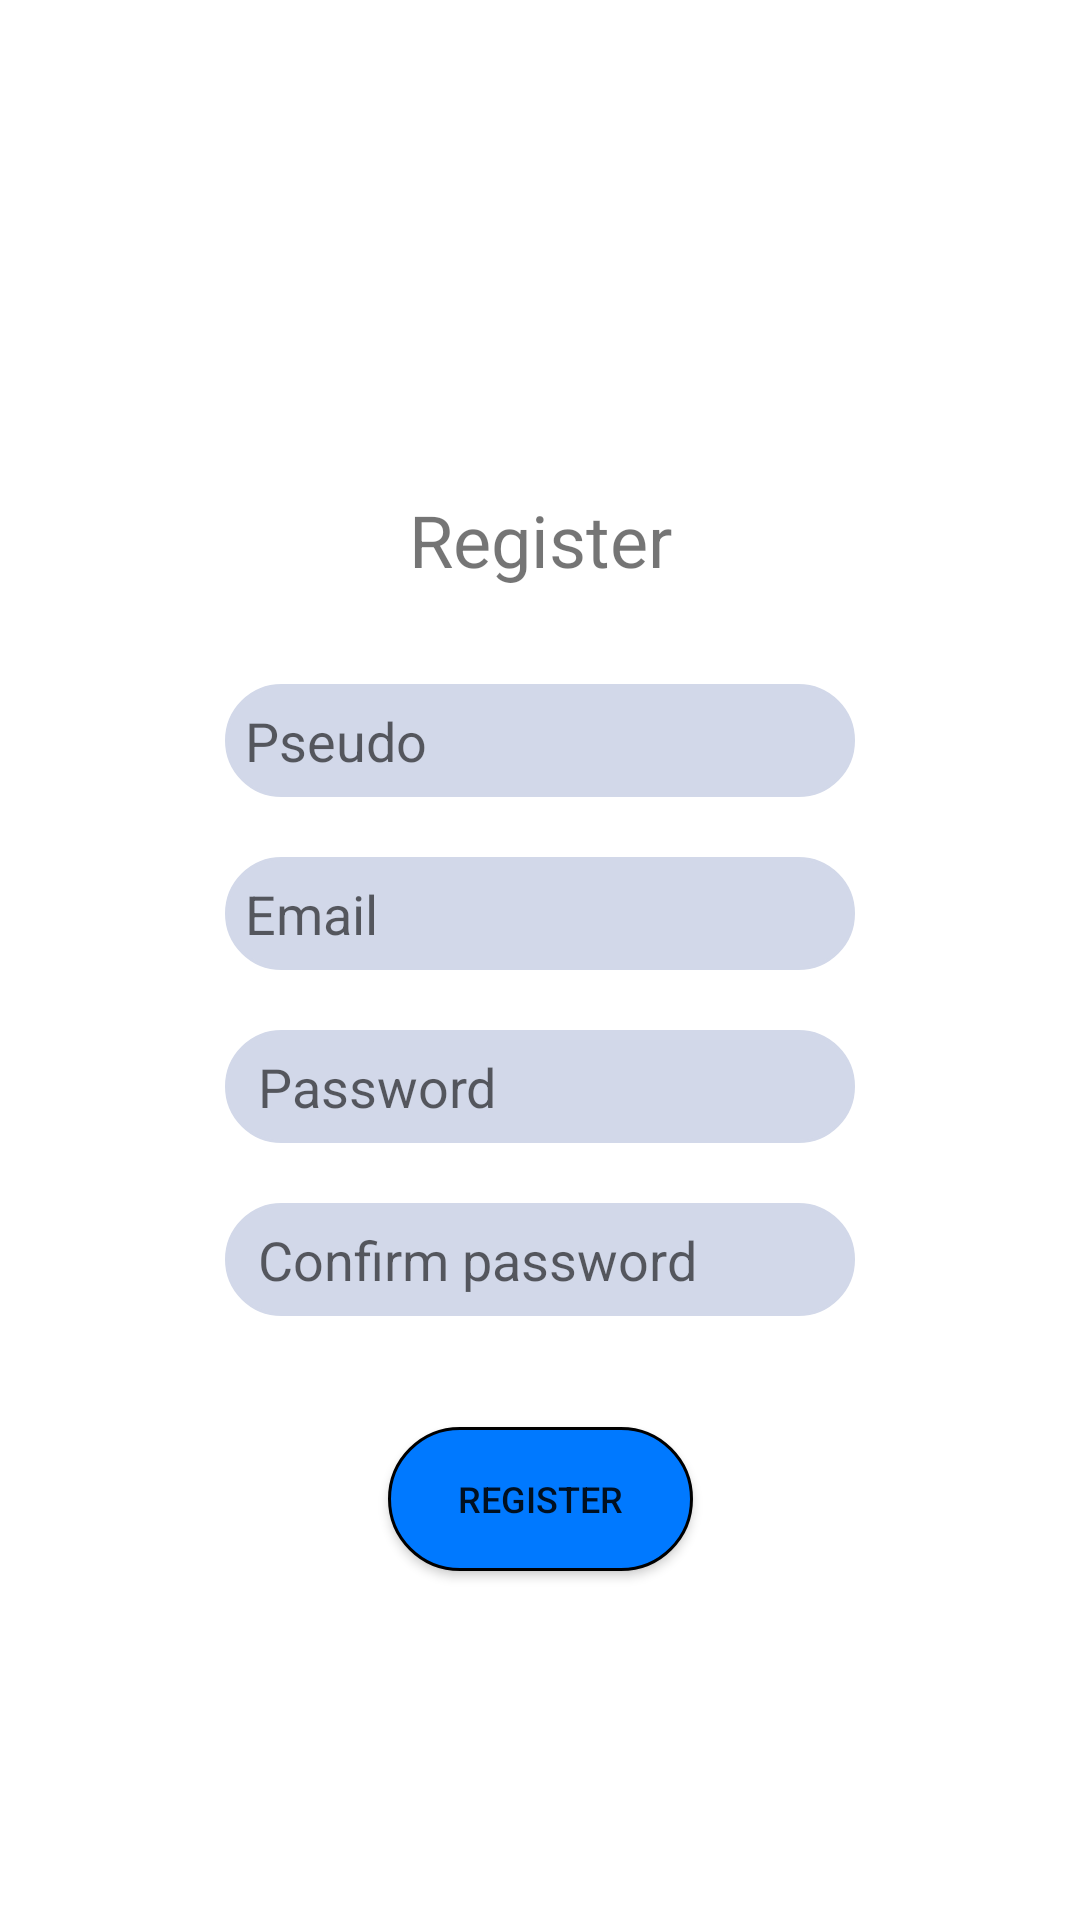

Here is an Android app screen rendered from its layout file. Give the layout XML and the strings, colors and styles it references.
<!-- AndroidManifest.xml: application theme Theme.LeM -->
<!-- res/layout/activity_register.xml -->
<?xml version="1.0" encoding="utf-8"?>
<androidx.constraintlayout.widget.ConstraintLayout xmlns:android="http://schemas.android.com/apk/res/android"
    xmlns:app="http://schemas.android.com/apk/res-auto"
    xmlns:tools="http://schemas.android.com/tools"
    android:layout_width="match_parent"
    android:layout_height="match_parent"
    tools:context=".Register">

    <EditText
        android:id="@+id/inputPseudo"
        android:layout_width="wrap_content"
        android:layout_height="wrap_content"
        android:layout_marginTop="228dp"
        android:background="@drawable/custom_input"
        android:backgroundTint="#d2d8e9"
        android:ems="10"
        android:hint="Pseudo"
        android:inputType="textPersonName"
        android:padding="20px"
        app:layout_constraintEnd_toEndOf="parent"
        app:layout_constraintStart_toStartOf="parent"
        app:layout_constraintTop_toTopOf="parent" />

    <EditText
        android:id="@+id/inputRegisterEmail"
        android:layout_width="wrap_content"
        android:layout_height="wrap_content"
        android:layout_marginTop="20dp"
        android:background="@drawable/custom_input"
        android:backgroundTint="#d2d8e9"
        android:drawableStart="@drawable/ic_baseline_email_24"
        android:ems="10"
        android:hint="Email"
        android:inputType="textPersonName"
        android:padding="20px"
        app:layout_constraintStart_toStartOf="@+id/inputPseudo"
        app:layout_constraintTop_toBottomOf="@+id/inputPseudo" />

    <EditText
        android:id="@+id/inputRegisterPassword"
        android:layout_width="wrap_content"
        android:layout_height="wrap_content"
        android:layout_marginTop="20dp"
        android:background="@drawable/custom_input"
        android:backgroundTint="#d2d8e9"
        android:drawableStart="@drawable/ic_baseline_lock_24"
        android:ems="10"
        android:hint=" Password"
        android:inputType="textPassword"
        android:padding="20px"
        app:layout_constraintStart_toStartOf="@+id/inputRegisterEmail"
        app:layout_constraintTop_toBottomOf="@+id/inputRegisterEmail"
        tools:ignore="MissingConstraints" />

    <EditText
        android:id="@+id/inputConfirmPassword"
        android:layout_width="wrap_content"
        android:layout_height="wrap_content"
        android:layout_marginTop="20dp"
        android:background="@drawable/custom_input"
        android:backgroundTint="#d2d8e9"
        android:ems="10"
        android:hint=" Confirm password"
        android:inputType="textPassword"
        android:padding="20px"
        app:layout_constraintStart_toStartOf="@+id/inputRegisterPassword"
        app:layout_constraintTop_toBottomOf="@+id/inputRegisterPassword"
        tools:ignore="MissingConstraints" />

    <TextView
        android:id="@+id/textView3"
        android:layout_width="wrap_content"
        android:layout_height="wrap_content"
        android:layout_marginBottom="32dp"
        android:text="Register"
        android:textSize="24sp"
        app:layout_constraintBottom_toTopOf="@+id/inputPseudo"
        app:layout_constraintEnd_toEndOf="parent"
        app:layout_constraintStart_toStartOf="parent" />

    <Button
        android:id="@+id/buttonRegister"
        android:layout_width="wrap_content"
        android:layout_height="wrap_content"
        android:layout_marginTop="37dp"
        android:background="@drawable/custom_button"
        android:onClick="createAccount"
        android:paddingLeft="70px"
        android:paddingRight="70px"
        android:text="Register"
        android:textSize="12sp"
        app:layout_constraintEnd_toEndOf="parent"
        app:layout_constraintStart_toStartOf="parent"
        app:layout_constraintTop_toBottomOf="@+id/inputConfirmPassword" />

</androidx.constraintlayout.widget.ConstraintLayout>
<!-- resources referenced by this layout -->
<resources>
  <!-- drawable custom_button (drawable) -->
  <?xml version="1.0" encoding="utf-8"?>
  <shape android:shape="rectangle" xmlns:android="http://schemas.android.com/apk/res/android">
      <corners android:radius="100px"/>
      <stroke android:width="1dip"/>
      <solid android:color="#0079FF"/>
  </shape>
  <!-- drawable custom_input (drawable) -->
  <?xml version="1.0" encoding="utf-8"?>
  <selector xmlns:android="http://schemas.android.com/apk/res/android">
  
      <item android:state_enabled="true" android:state_focused="true">
          <shape android:shape="rectangle">
              <solid android:color="@android:color/white"/>
              <corners android:radius="100px"/>
              <stroke android:color="@color/white" android:width="1dp"/>
          </shape>
      </item>
  
      <item android:state_enabled="true">
          <shape android:shape="rectangle">
              <solid android:color="@android:color/white"/>
              <corners android:radius="100px"/>
              <stroke android:color="@android:color/darker_gray" android:width="1dp"/>
          </shape>
      </item>
  
  </selector>
  <style name="Theme.LeM" parent="Theme.MaterialComponents.DayNight.DarkActionBar">
          
          <item name="colorPrimary">#6c92bc</item>
          <item name="colorPrimaryVariant">#4B6C91</item>
          <item name="colorOnPrimary">@color/white</item>
          
          <item name="colorSecondary">@color/teal_200</item>
          <item name="colorSecondaryVariant">@color/teal_700</item>
          <item name="colorOnSecondary">@color/black</item>
          
          <item name="android:statusBarColor" tools:targetApi="l">?attr/colorPrimaryVariant</item>
          
      </style>
  <color name="white">#FFFFFFFF</color>
  <color name="teal_200">#FF03DAC5</color>
  <color name="teal_700">#FF018786</color>
  <color name="black">#FF000000</color>
</resources>
